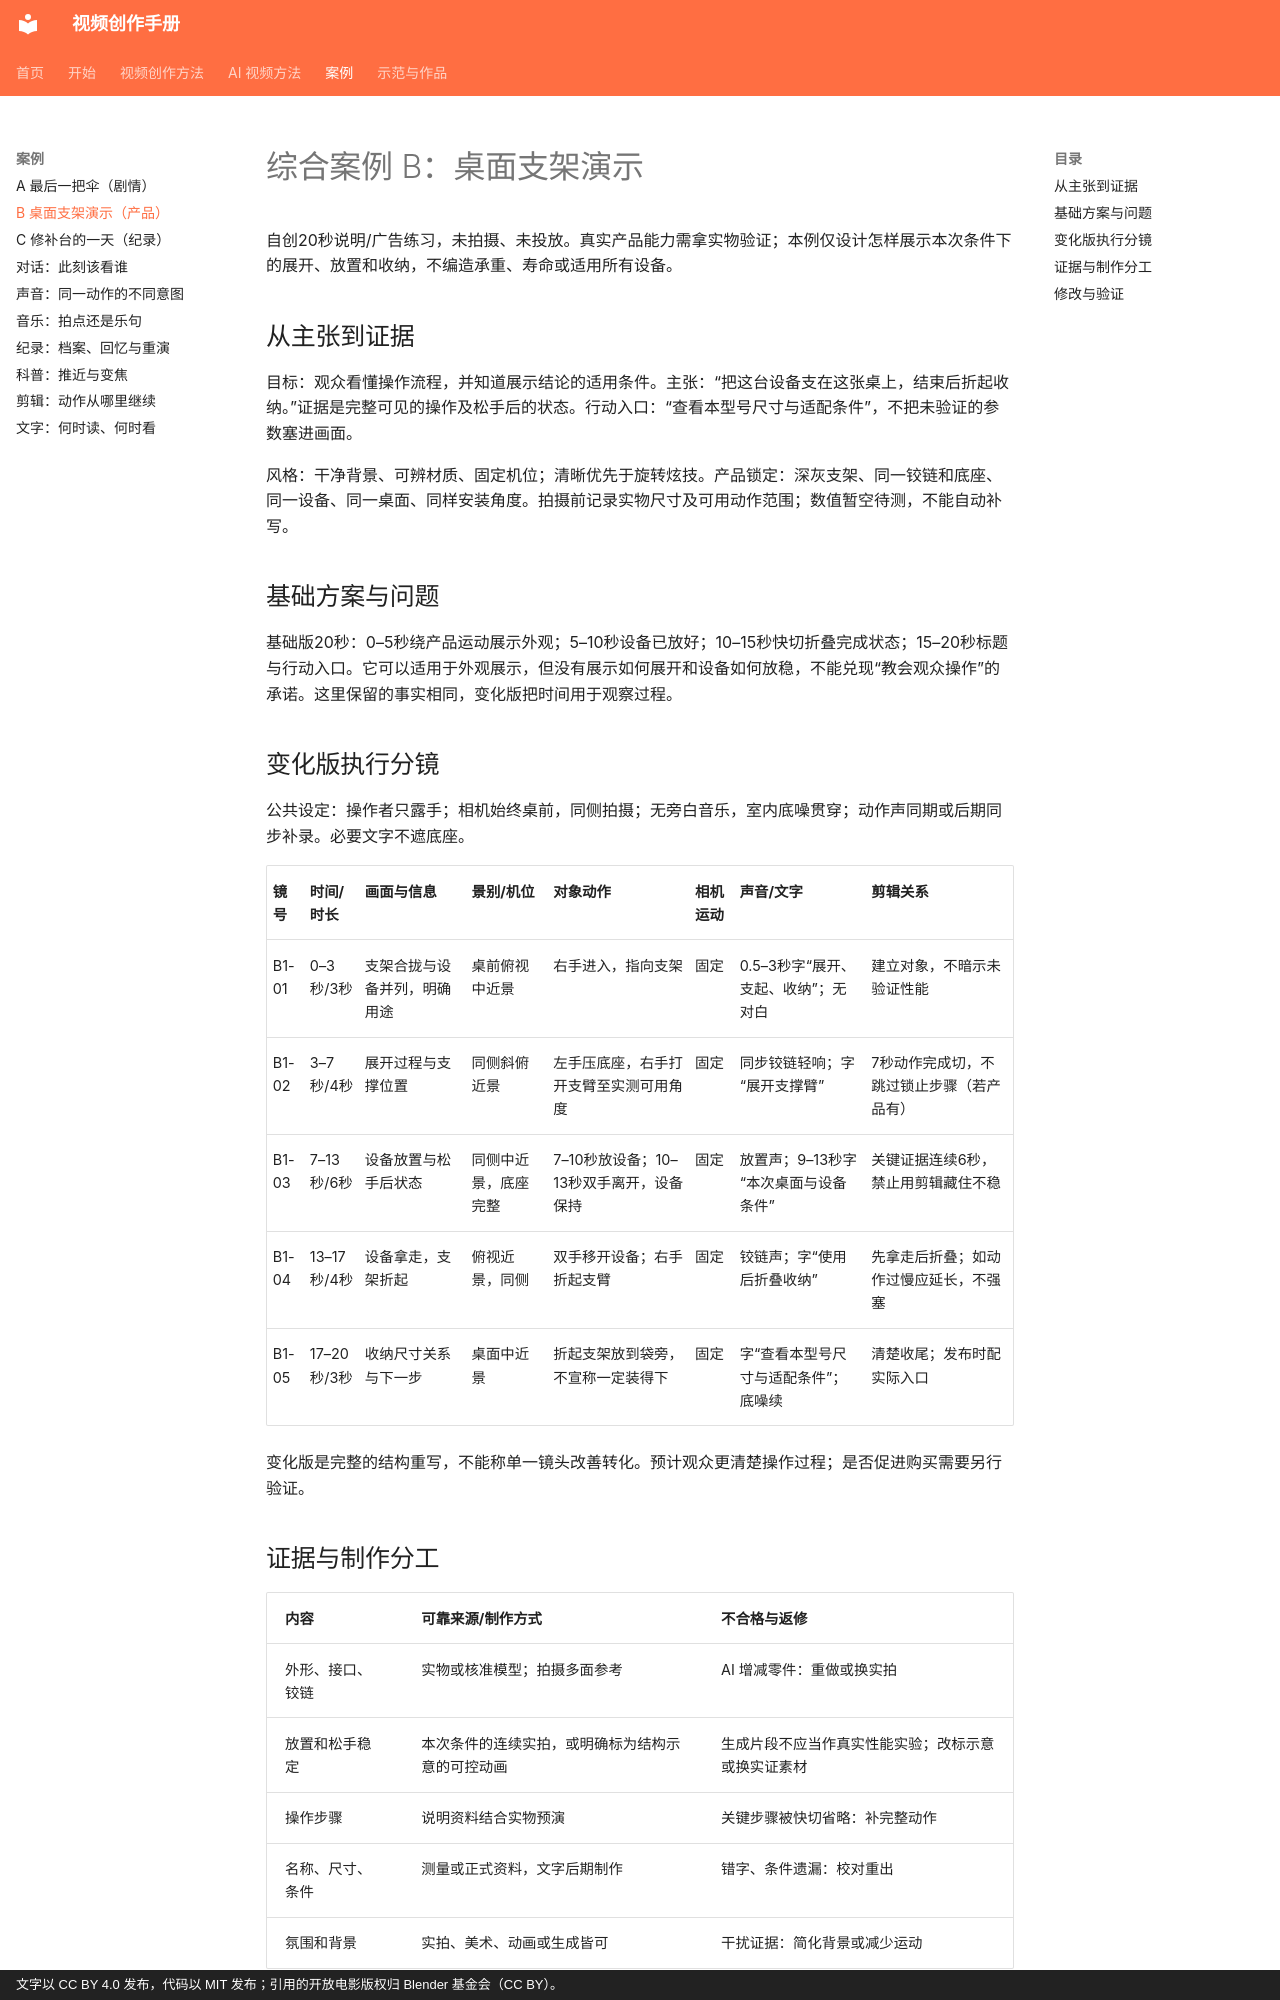

repository: dwp7399/video-create-book · page: cases/02-product/index.html · generator: mkdocs · copyright: 文字以 CC BY 4.0 发布，代码以 MIT 发布；引用的开放电影版权归 Blender 基金会（CC BY）。

# 综合案例 B：桌面支架演示

自创20秒说明/广告练习，未拍摄、未投放。真实产品能力需拿实物验证；本例仅设计怎样展示本次条件下的展开、放置和收纳，不编造承重、寿命或适用所有设备。

## 从主张到证据

目标：观众看懂操作流程，并知道展示结论的适用条件。主张：“把这台设备支在这张桌上，结束后折起收纳。”证据是完整可见的操作及松手后的状态。行动入口：“查看本型号尺寸与适配条件”，不把未验证的参数塞进画面。

风格：干净背景、可辨材质、固定机位；清晰优先于旋转炫技。产品锁定：深灰支架、同一铰链和底座、同一设备、同一桌面、同样安装角度。拍摄前记录实物尺寸及可用动作范围；数值暂空待测，不能自动补写。

## 基础方案与问题

基础版20秒：0–5秒绕产品运动展示外观；5–10秒设备已放好；10–15秒快切折叠完成状态；15–20秒标题与行动入口。它可以适用于外观展示，但没有展示如何展开和设备如何放稳，不能兑现“教会观众操作”的承诺。这里保留的事实相同，变化版把时间用于观察过程。

## 变化版执行分镜

公共设定：操作者只露手；相机始终桌前，同侧拍摄；无旁白音乐，室内底噪贯穿；动作声同期或后期同步补录。必要文字不遮底座。

| 镜号 | 时间/时长 | 画面与信息 | 景别/机位 | 对象动作 | 相机运动 | 声音/文字 | 剪辑关系 |
|---|---|---|---|---|---|---|---|
| B1-01 | 0–3秒/3秒 | 支架合拢与设备并列，明确用途 | 桌前俯视中近景 | 右手进入，指向支架 | 固定 | 0.5–3秒字“展开、支起、收纳”；无对白 | 建立对象，不暗示未验证性能 |
| B1-02 | 3–7秒/4秒 | 展开过程与支撑位置 | 同侧斜俯近景 | 左手压底座，右手打开支臂至实测可用角度 | 固定 | 同步铰链轻响；字“展开支撑臂” | 7秒动作完成切，不跳过锁止步骤（若产品有） |
| B1-03 | 7–13秒/6秒 | 设备放置与松手后状态 | 同侧中近景，底座完整 | 7–10秒放设备；10–13秒双手离开，设备保持 | 固定 | 放置声；9–13秒字“本次桌面与设备条件” | 关键证据连续6秒，禁止用剪辑藏住不稳 |
| B1-04 | 13–17秒/4秒 | 设备拿走，支架折起 | 俯视近景，同侧 | 双手移开设备；右手折起支臂 | 固定 | 铰链声；字“使用后折叠收纳” | 先拿走后折叠；如动作过慢应延长，不强塞 |
| B1-05 | 17–20秒/3秒 | 收纳尺寸关系与下一步 | 桌面中近景 | 折起支架放到袋旁，不宣称一定装得下 | 固定 | 字“查看本型号尺寸与适配条件”；底噪续 | 清楚收尾；发布时配实际入口 |

变化版是完整的结构重写，不能称单一镜头改善转化。预计观众更清楚操作过程；是否促进购买需要另行验证。
